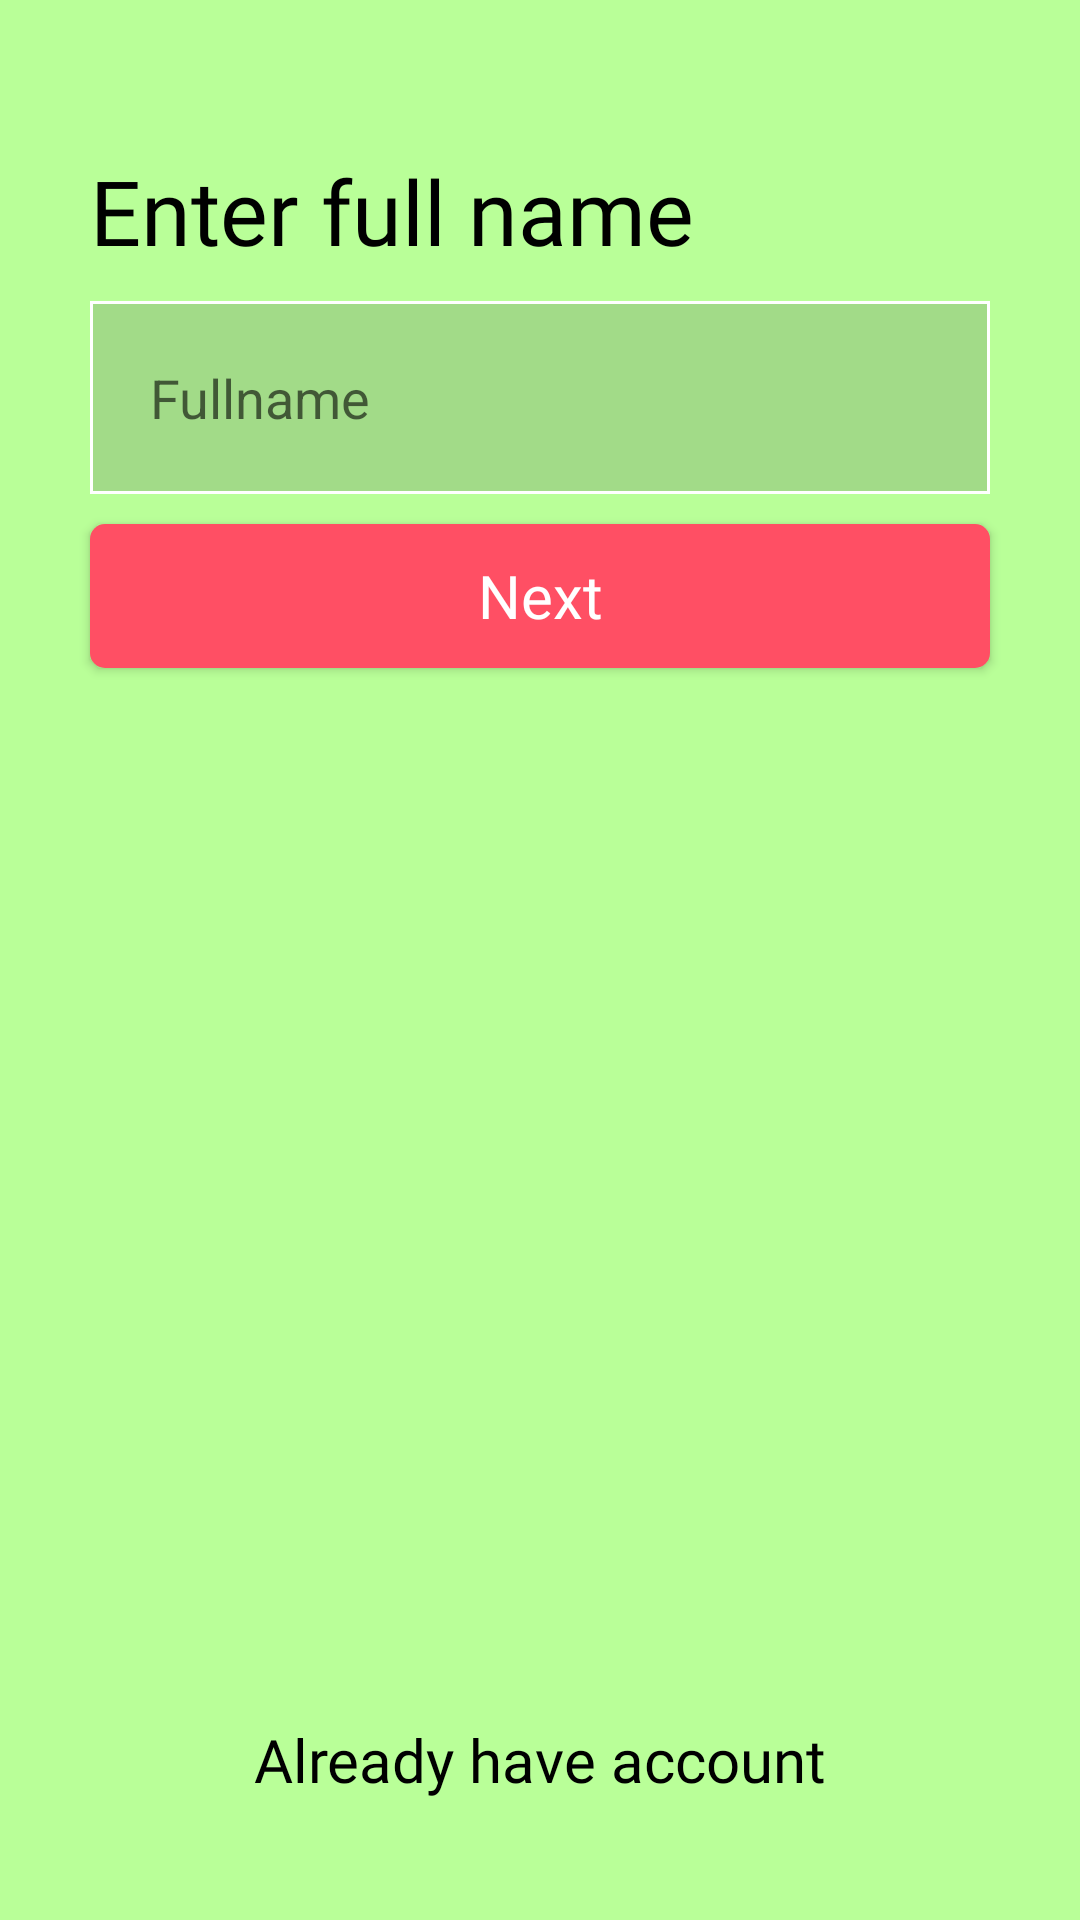

Produce the Android XML layout that renders to this screen, including the resource entries it uses.
<!-- AndroidManifest.xml: application theme Theme.Ranters -->
<!-- res/layout/activity_account_creation1.xml -->
<?xml version="1.0" encoding="utf-8"?>
<RelativeLayout xmlns:android="http://schemas.android.com/apk/res/android"
    xmlns:app="http://schemas.android.com/apk/res-auto"
    xmlns:tools="http://schemas.android.com/tools"
    android:layout_width="match_parent"
    android:layout_height="match_parent"
    android:background="@color/colorPrimary"

    tools:context=".createaccountmethods.AccountCreation1">

    <LinearLayout
        android:layout_width="match_parent"
        android:layout_height="match_parent"
        android:orientation="vertical">
        <TextView
            android:layout_width="wrap_content"
            android:layout_height="wrap_content"
            android:text="Enter full name"
            android:fontFamily="@font/calibribold"
            android:layout_marginStart="30dp"
            android:textSize="30sp"
            android:textColor="@color/black"
            android:layout_marginTop="50dp"
            tools:ignore="HardcodedText" />

        <EditText
            android:layout_width="match_parent"
            android:layout_height="wrap_content"
            android:hint="Fullname"
            android:layout_marginStart="30dp"
            android:layout_marginEnd="30dp"
            android:layout_marginTop="10dp"
            android:id="@+id/fullName_Edittext"
            tools:ignore="HardcodedText"
            android:paddingStart="20dp"
            android:paddingTop="20dp"
            android:paddingBottom="20dp"
            android:background="@drawable/white_outline_edittext"/>

        <androidx.appcompat.widget.AppCompatButton
            android:id="@+id/next_Button"
            android:layout_width="match_parent"
            android:layout_height="wrap_content"
            android:layout_marginStart="30dp"
            android:layout_marginEnd="30dp"
            android:layout_marginTop="10dp"
            android:text="Next"
            android:fontFamily="@font/calibribold"
            android:textColor="@color/white"
            android:background="@drawable/buttonbg"
            android:textSize="20sp"
            android:textAllCaps="false"
            android:paddingTop="10dp"
            android:paddingBottom="10dp"/>
    </LinearLayout>

    <TextView
        android:id="@+id/alreadyHaveAccount"
        android:layout_width="wrap_content"
        android:layout_height="wrap_content"
        android:layout_alignParentBottom="true"
        android:layout_marginBottom="40dp"
        android:text="Already have account"
        android:layout_centerHorizontal="true"
        android:fontFamily="@font/calibri"
        android:textColor="@color/black"
        android:textSize="20sp"
        tools:ignore="HardcodedText" />



</RelativeLayout>
<!-- resources referenced by this layout -->
<resources>
  <color name="black">#FF000000</color>
  <color name="colorPrimary">#B9FF98</color>
  <color name="white">#FFFFFFFF</color>
  <!-- drawable buttonbg (drawable) -->
  <?xml version="1.0" encoding="utf-8"?>
  <shape xmlns:android="http://schemas.android.com/apk/res/android"
      android:shape="rectangle">
  
  
      <corners
          android:radius="5dp"/>
      <solid
          android:color="@color/RedBGRanters"/>
  
  
  </shape>
  <!-- drawable white_outline_edittext (drawable) -->
  <?xml version="1.0" encoding="utf-8"?>
  <selector xmlns:android="http://schemas.android.com/apk/res/android"
      >
      <item android:state_focused="true">
          <shape android:shape="rectangle">
              <stroke
                  android:width="1dp"
                  android:color="@color/black"/>
              <solid
                  android:color="#30404040"
                  />
          </shape>
      </item>
  
      <item android:state_focused="false">
          <shape android:shape="rectangle">
              <stroke
                  android:width="1dp"
                  android:color="@color/white"/>
              <solid
                  android:color="#30404040"
                  />
          </shape>
      </item>
  
  
  
  
  </selector>
  <style name="Theme.Ranters" parent="Theme.MaterialComponents.Light.NoActionBar">
          
          <item name="colorPrimary">#B9FF98</item>
          <item name="colorPrimaryVariant">#B9FF98</item>
          <item name="colorOnPrimary">@color/white</item>
          
          <item name="colorSecondary">#FF4F64</item>
          <item name="colorSecondaryVariant">#FF4F64</item>
          <item name="colorOnSecondary">@color/black</item>
          
          <item name="android:statusBarColor" tools:targetApi="l">?attr/colorPrimaryVariant</item>
          
      </style>
  <color name="RedBGRanters">#FF4F64</color>
</resources>
